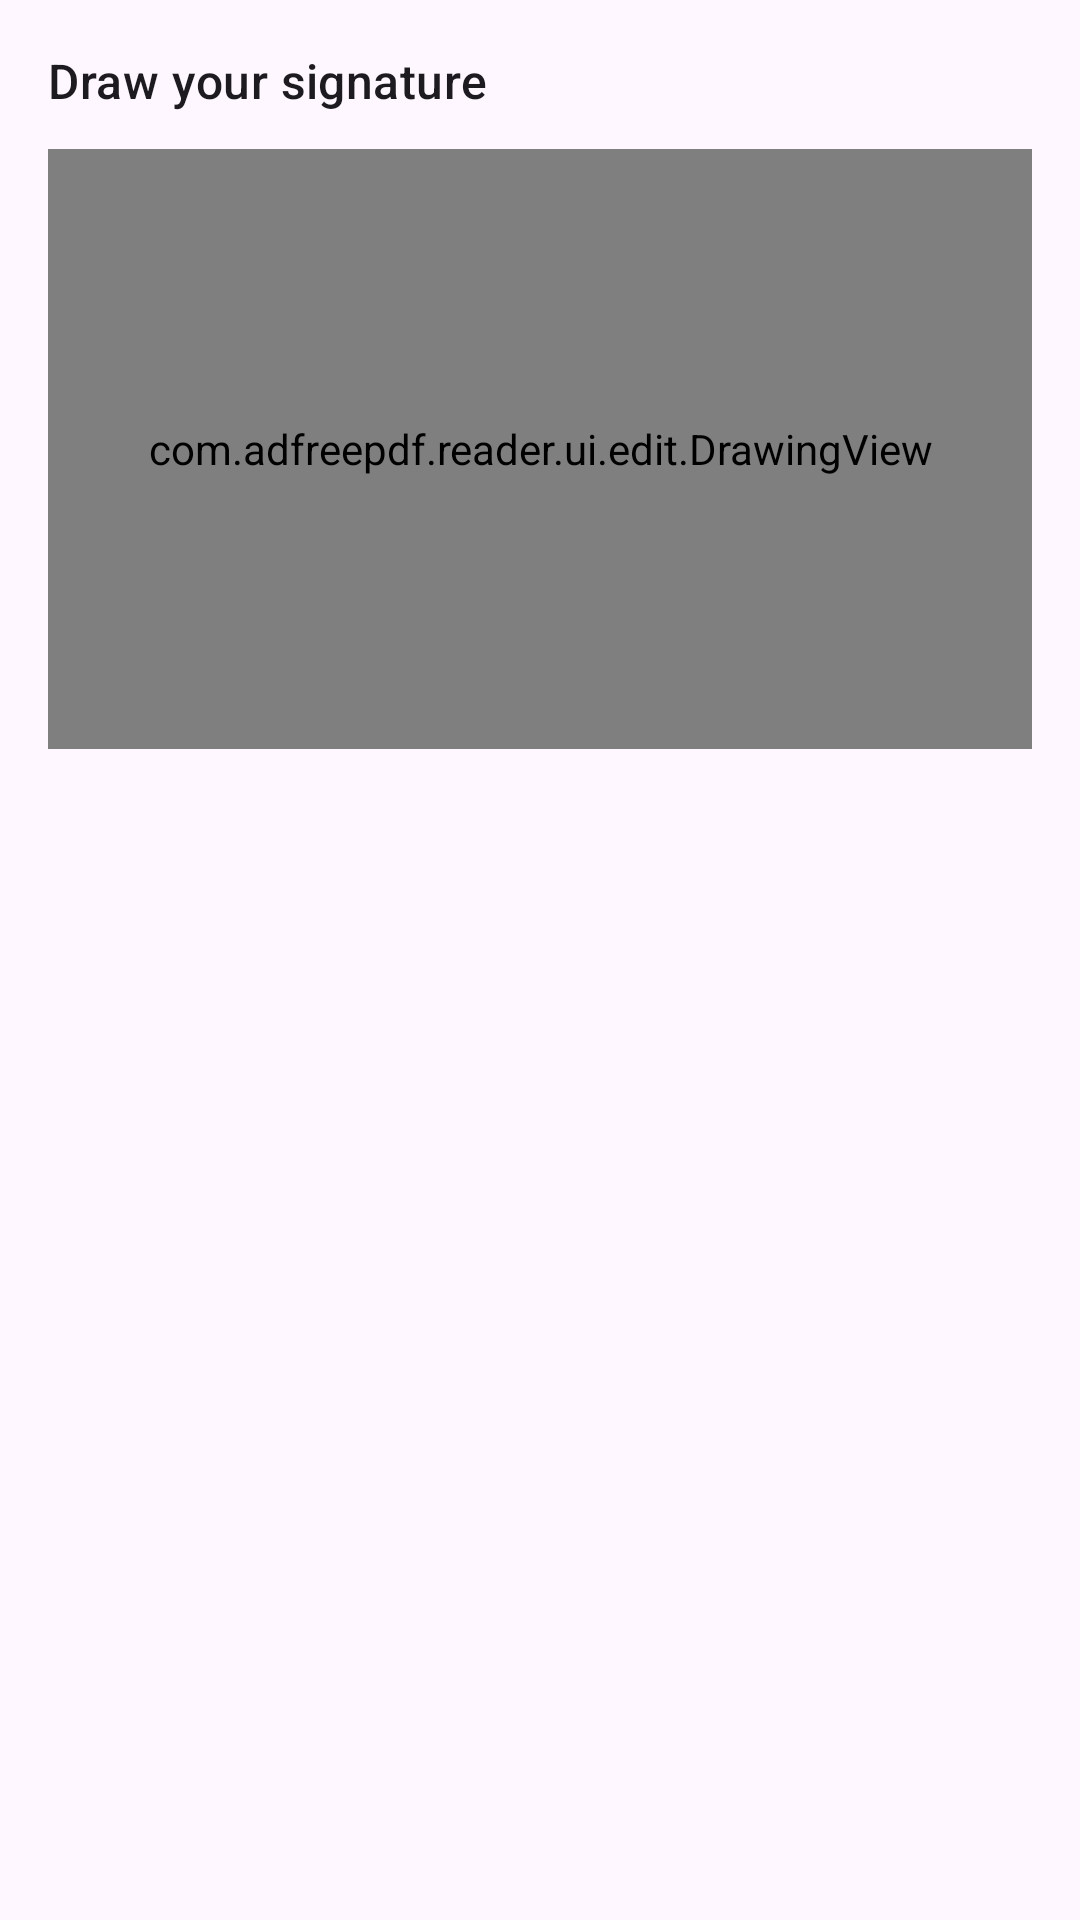

Reconstruct the res/layout file that produces this screen, plus the resources it refers to.
<!-- AndroidManifest.xml: application theme Theme.AdFreePdfReader -->
<!-- res/layout/dialog_signature.xml -->
<?xml version="1.0" encoding="utf-8"?>
<LinearLayout xmlns:android="http://schemas.android.com/apk/res/android"
    android:layout_width="match_parent"
    android:layout_height="wrap_content"
    android:orientation="vertical"
    android:padding="16dp">

    <TextView
        android:layout_width="wrap_content"
        android:layout_height="wrap_content"
        android:text="@string/draw_signature"
        android:textAppearance="?attr/textAppearanceTitleMedium" />

    <com.adfreepdf.reader.ui.edit.DrawingView
        android:id="@+id/sigPad"
        android:layout_width="match_parent"
        android:layout_height="200dp"
        android:layout_marginTop="12dp"
        android:background="?attr/colorSurfaceVariant" />
</LinearLayout>
<!-- resources referenced by this layout -->
<resources>
  <string name="draw_signature">Draw your signature</string>
  <style name="Theme.AdFreePdfReader" parent="Theme.Material3.DayNight.NoActionBar">
          <item name="colorPrimary">@color/brand</item>
          <item name="colorOnPrimary">@color/on_brand</item>
          <item name="colorPrimaryContainer">@color/brand_container</item>
          <item name="android:statusBarColor">?attr/colorSurface</item>
          <item name="android:windowLightStatusBar" tools:targetApi="m">true</item>
      </style>
  <color name="brand">#D32F2F</color>
  <color name="on_brand">#FFFFFF</color>
  <color name="brand_container">#FFDAD6</color>
</resources>
